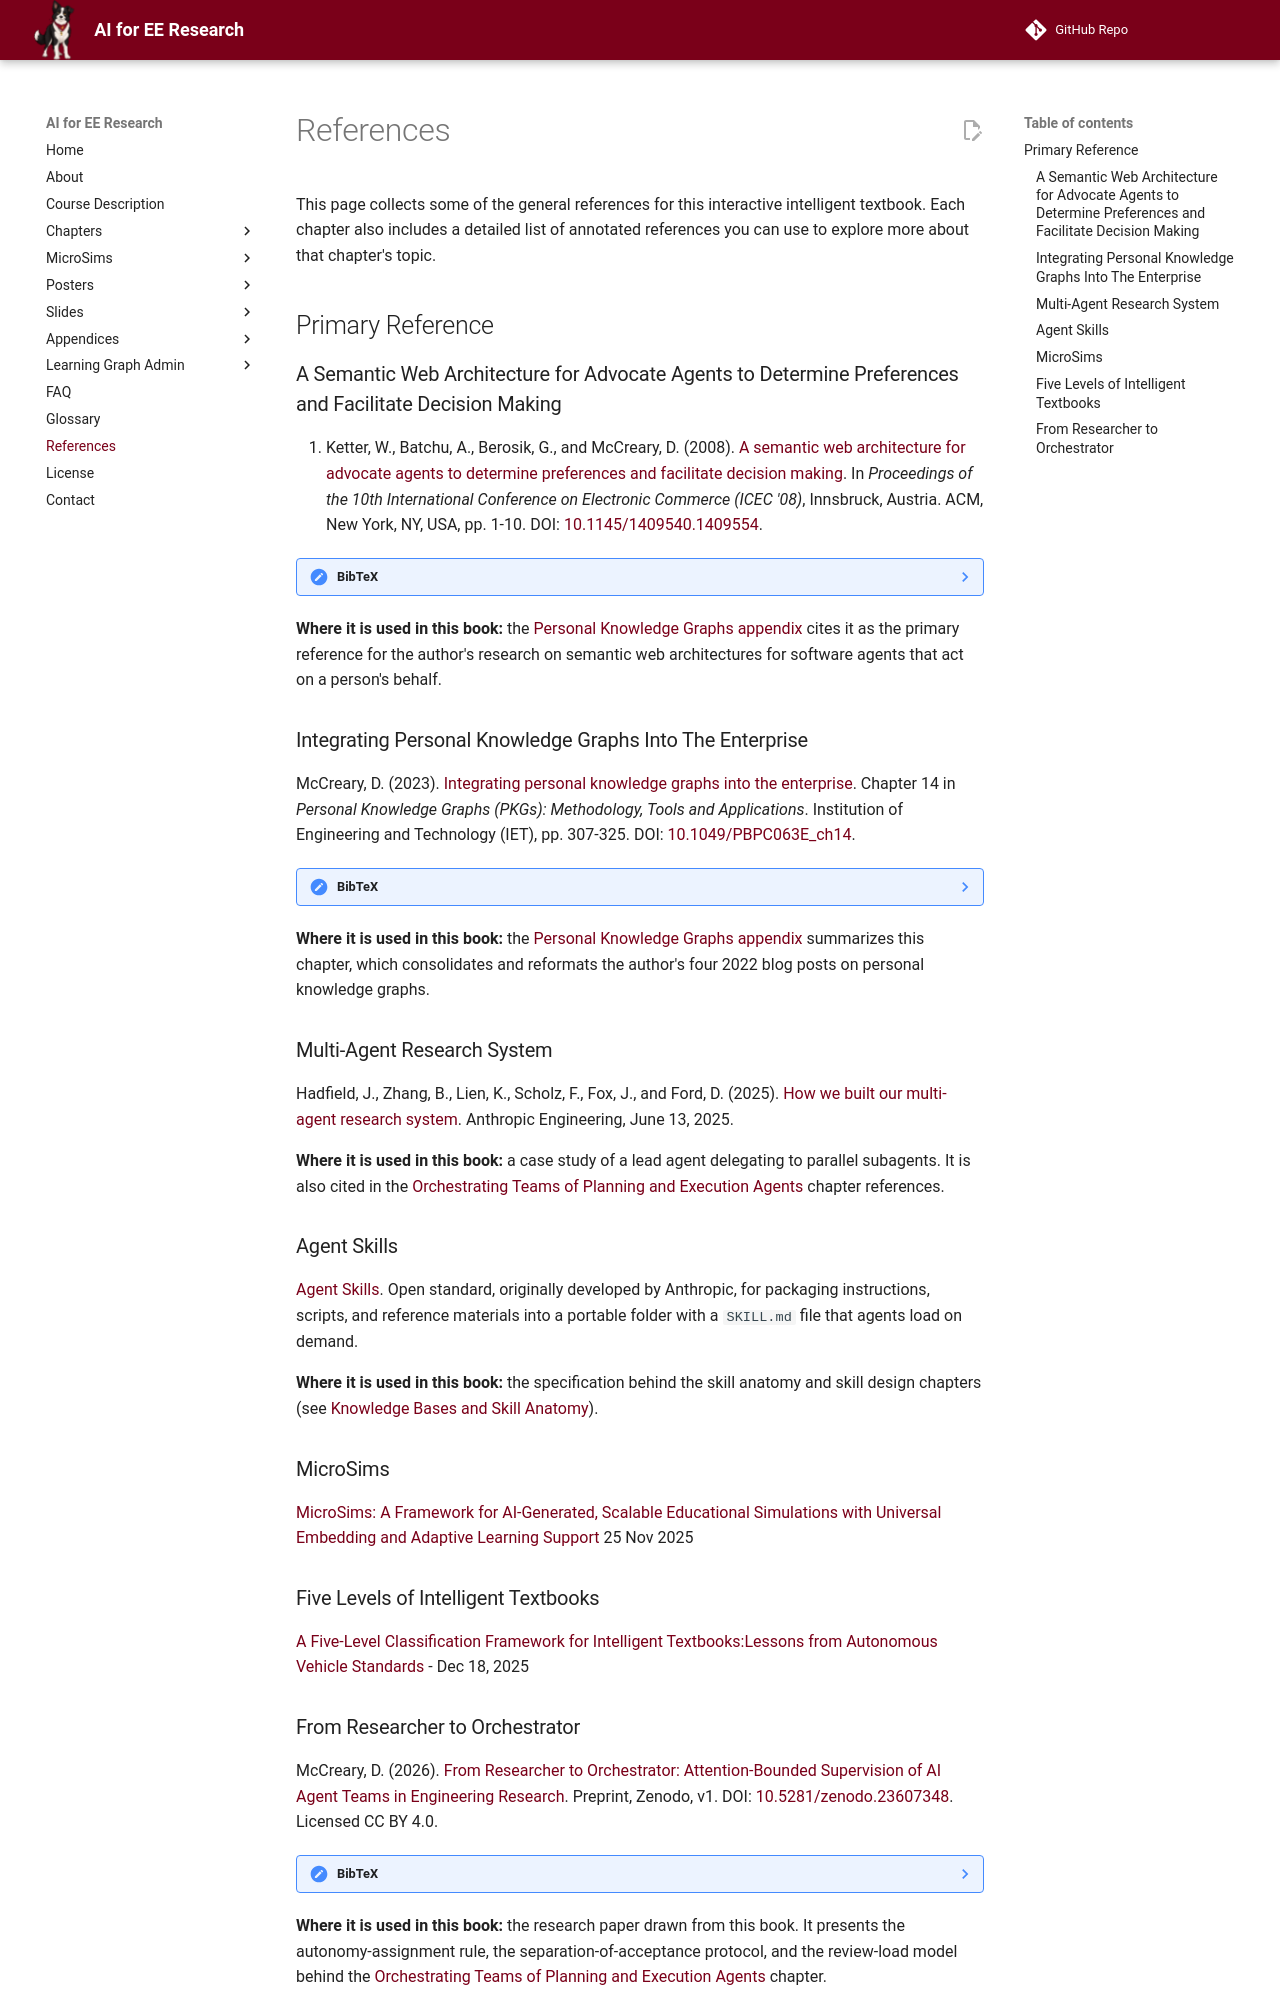

repository: dmccreary/ai-for-ee-research · page: references/index.html · generator: mkdocs

---
title: References
description: Primary and supporting references for AI for EE Research, starting with the foundational semantic web architecture paper on advocate agents and the IET chapter on integrating personal knowledge graphs.
---

# References

This page collects some of the general references for this interactive intelligent textbook.
Each chapter also includes a detailed list of annotated references you can use to explore more about that chapter's topic.

## Primary Reference

### A Semantic Web Architecture for Advocate Agents to Determine Preferences and Facilitate Decision Making

1. Ketter, W., Batchu, A., Berosik, G., and McCreary, D. (2008).
   [A semantic web architecture for advocate agents to determine preferences
   and facilitate decision making](https://dl.acm.org/doi/10.1145/1409540.1409554).
   In *Proceedings of the 10th International Conference on Electronic Commerce
   (ICEC '08)*, Innsbruck, Austria. ACM, New York, NY, USA, pp. 1-10.
   DOI: [10.1145/1409540.1409554](https://doi.org/10.1145/1409540.1409554).

??? note "BibTeX"
    ```bibtex
    @inproceedings{ketter2008advocate,
      author    = {Ketter, Wolfgang and Batchu, Arun and Berosik, Gary and McCreary, Dan},
      title     = {A semantic web architecture for advocate agents to determine preferences and facilitate decision making},
      booktitle = {Proceedings of the 10th International Conference on Electronic Commerce (ICEC '08)},
      year      = {2008},
      month     = aug,
      address   = {Innsbruck, Austria},
      publisher = {ACM},
      pages     = {1--10},
      doi       = {10.1145/1409540.1409554}
    }
    ```

**Where it is used in this book:** the
[Personal Knowledge Graphs appendix](appendices/pkg/index.md) cites it as the primary
reference for the author's research on semantic web architectures for software
agents that act on a person's behalf.




### Integrating Personal Knowledge Graphs Into The Enterprise
McCreary, D. (2023).
   [Integrating personal knowledge graphs into the enterprise](https://digital-library.theiet.org/doi/abs/10.1049/PBPC063E_ch14).
   Chapter 14 in *Personal Knowledge Graphs (PKGs): Methodology, Tools and
   Applications*. Institution of Engineering and Technology (IET),
   pp. 307-325. DOI: [10.1049/PBPC063E_ch14](https://doi.org/10.1049/pbpc063e_ch14).

??? note "BibTeX"
    ```bibtex
    @incollection{mccreary2023ipkg,
      author    = {McCreary, Dan},
      title     = {Integrating personal knowledge graphs into the enterprise},
      booktitle = {Personal Knowledge Graphs (PKGs): Methodology, Tools and Applications},
      chapter   = {14},
      publisher = {Institution of Engineering and Technology},
      year      = {2023},
      pages     = {307--325},
      doi       = {10.1049/PBPC063E_ch14}
    }
    ```

**Where it is used in this book:** the
[Personal Knowledge Graphs appendix](appendices/pkg/index.md) summarizes this
chapter, which consolidates and reformats the author's four 2022 blog posts on
personal knowledge graphs.

### Multi-Agent Research System
Hadfield, J., Zhang, B., Lien, K., Scholz, F., Fox, J., and Ford, D. (2025).
   [How we built our multi-agent research system](https://www.anthropic.com/engineering/multi-agent-research-system).
   Anthropic Engineering, June 13, 2025.

**Where it is used in this book:** a case study of a lead agent delegating to parallel
subagents. It is also cited in the
[Orchestrating Teams of Planning and Execution Agents](chapters/10-orchestrating-agent-teams/references.md)
chapter references.

### Agent Skills
[Agent Skills](https://agentskills.io/home). Open standard, originally developed by
   Anthropic, for packaging instructions, scripts, and reference materials into a
   portable folder with a `SKILL.md` file that agents load on demand.

**Where it is used in this book:** the specification behind the skill anatomy and
skill design chapters (see
[Knowledge Bases and Skill Anatomy](chapters/06-knowledge-bases-skill-anatomy/references.md)).

### MicroSims
[MicroSims: A Framework for AI-Generated, Scalable Educational Simulations with Universal Embedding and Adaptive Learning Support](https://arxiv.org/abs/2511.19864) 25 Nov 2025

### Five Levels of Intelligent Textbooks
[A Five-Level Classification Framework for Intelligent Textbooks:Lessons from Autonomous Vehicle Standards](https://www.researchgate.net/publication/398830915_A_Five-Level_Classification_Framework_for_Intelligent_Textbooks_Lessons_from_Autonomous_Vehicle_Standards) - Dec 18, 2025
